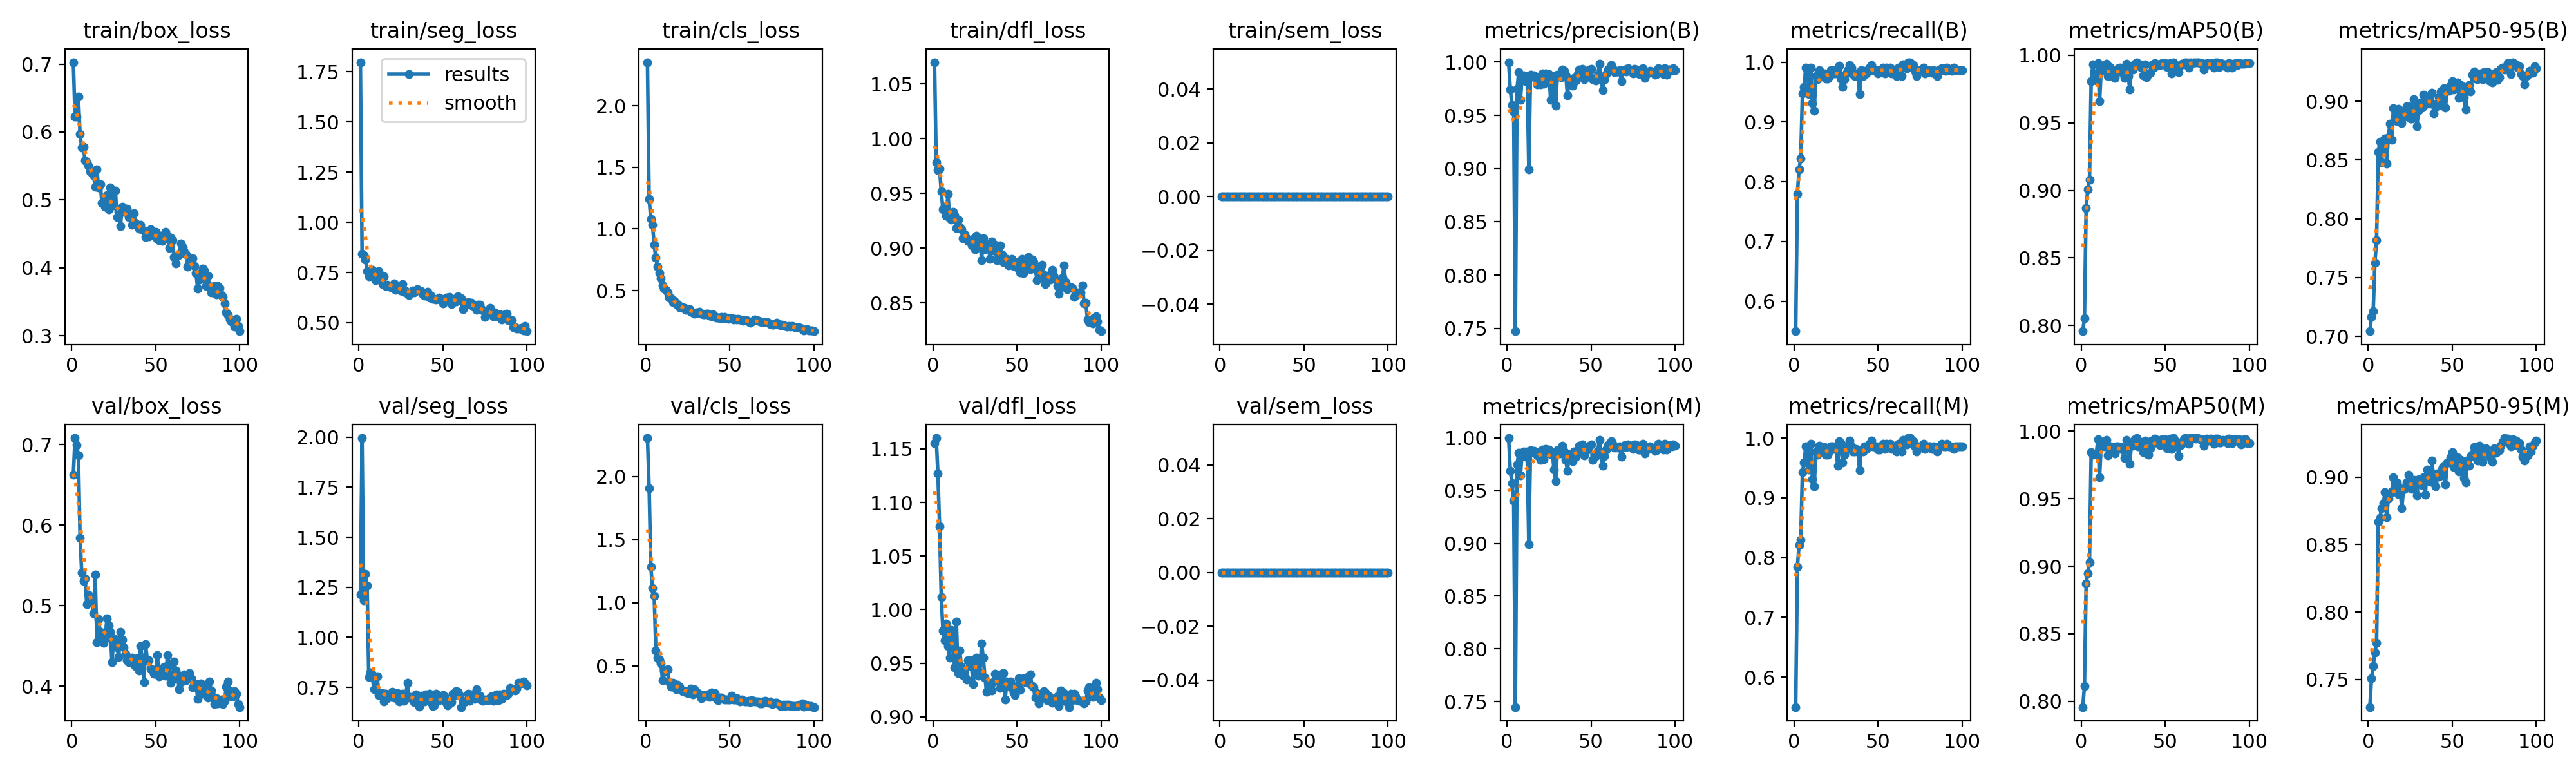

Source data for this figure (header and first rows):
epoch, time, train/box_loss, train/seg_loss, train/cls_loss, train/dfl_loss, train/sem_loss, metrics/precision(B), metrics/recall(B), metrics/mAP50(B), metrics/mAP50-95(B), metrics/precision(M), metrics/recall(M), metrics/mAP50(M), metrics/mAP50-95(M), val/box_loss, val/seg_loss, val/cls_loss, val/dfl_loss, val/sem_loss, lr/pg0, lr/pg1, lr/pg2
1, 39.87, 0.7029, 1.798, 2.353, 1.07, 0, 0.9999, 0.5499, 0.7958, 0.7044, 0.9999, 0.5499, 0.7958, 0.7296, 0.6623, 1.214, 2.306, 1.155, 0, 0.0004501, 0.0004501, 0.0004501
2, 65.18, 0.6226, 0.8443, 1.242, 0.9784, 0, 0.974, 0.7798, 0.8052, 0.7168, 0.9687, 0.7844, 0.8112, 0.7511, 0.708, 1.996, 1.91, 1.16, 0, 0.0009078, 0.0009078, 0.0009078
3, 84.33, 0.6226, 0.8364, 1.08, 0.9712, 0, 0.9599, 0.8211, 0.8871, 0.7212, 0.9574, 0.8211, 0.8873, 0.76, 0.6991, 1.186, 1.287, 1.127, 0, 0.001356, 0.001356, 0.001356
4, 101.9, 0.6518, 0.8156, 1.034, 0.9725, 0, 0.9535, 0.8395, 0.901, 0.7625, 0.9406, 0.8303, 0.8947, 0.7702, 0.6866, 1.318, 1.118, 1.077, 0, 0.001617, 0.001617, 0.001617
5, 119, 0.5966, 0.7555, 0.8709, 0.9516, 0, 0.7473, 0.9478, 0.9081, 0.7818, 0.7447, 0.9433, 0.9031, 0.7771, 0.5843, 1.259, 1.055, 1.012, 0, 0.001601, 0.001601, 0.001601
6, 135.9, 0.577, 0.7318, 0.7652, 0.9351, 0, 0.975, 0.9587, 0.9808, 0.8568, 0.975, 0.9587, 0.9843, 0.8667, 0.5413, 0.8017, 0.6222, 0.9806, 0, 0.001584, 0.001584, 0.001584
7, 152.8, 0.5779, 0.7513, 0.6966, 0.9378, 0, 0.9906, 0.9908, 0.9934, 0.8657, 0.986, 0.9862, 0.9828, 0.8697, 0.5306, 0.8253, 0.5628, 0.9717, 0, 0.001568, 0.001568, 0.001568
8, 169.8, 0.5578, 0.7635, 0.6422, 0.9294, 0, 0.9647, 0.9817, 0.9832, 0.8479, 0.9647, 0.9817, 0.9832, 0.8771, 0.5336, 0.8149, 0.5519, 0.9868, 0, 0.001551, 0.001551, 0.001551
9, 186.7, 0.5557, 0.7272, 0.5993, 0.9496, 0, 0.9856, 0.947, 0.9814, 0.8668, 0.9856, 0.947, 0.9828, 0.8805, 0.5016, 0.7394, 0.5195, 0.9658, 0, 0.001535, 0.001535, 0.001535
10, 203.7, 0.5504, 0.711, 0.5417, 0.927, 0, 0.9873, 0.9908, 0.994, 0.8684, 0.9873, 0.9908, 0.994, 0.8886, 0.5141, 0.7425, 0.3866, 0.9549, 0, 0.001518, 0.001518, 0.001518
11, 220.2, 0.5422, 0.7293, 0.5189, 0.9258, 0, 0.9824, 0.9312, 0.966, 0.8471, 0.9824, 0.9312, 0.966, 0.8701, 0.5106, 0.8035, 0.4622, 0.9812, 0, 0.001502, 0.001502, 0.001502
12, 236.9, 0.5394, 0.7566, 0.5053, 0.9328, 0, 0.987, 0.9191, 0.9901, 0.8696, 0.987, 0.9191, 0.9907, 0.8842, 0.5047, 0.7119, 0.4528, 0.9697, 0, 0.001485, 0.001485, 0.001485
13, 253.7, 0.5368, 0.7301, 0.4841, 0.9298, 0, 0.8992, 0.9771, 0.9917, 0.881, 0.8992, 0.9771, 0.9917, 0.8877, 0.4903, 0.7207, 0.4743, 0.9461, 0, 0.001469, 0.001469, 0.001469
14, 271.7, 0.5191, 0.6912, 0.4428, 0.9181, 0, 0.9881, 0.9715, 0.9888, 0.8674, 0.9881, 0.9715, 0.9888, 0.8894, 0.5383, 0.7202, 0.3737, 0.9887, 0, 0.001452, 0.001452, 0.001452
15, 288.4, 0.5451, 0.7307, 0.438, 0.9259, 0, 0.9865, 0.9867, 0.9937, 0.894, 0.9865, 0.9867, 0.9937, 0.9, 0.4545, 0.6789, 0.3339, 0.9406, 0, 0.001436, 0.001436, 0.001436
16, 305.3, 0.5179, 0.6817, 0.4085, 0.9193, 0, 0.9878, 0.9771, 0.9847, 0.8844, 0.9878, 0.9771, 0.9821, 0.8903, 0.4832, 0.7192, 0.3687, 0.9617, 0, 0.001419, 0.001419, 0.001419
17, 322, 0.5235, 0.6877, 0.4175, 0.9171, 0, 0.9858, 0.9771, 0.9913, 0.883, 0.9858, 0.9771, 0.9878, 0.8961, 0.4673, 0.6952, 0.3369, 0.9467, 0, 0.001403, 0.001403, 0.001403
18, 338.4, 0.496, 0.6823, 0.3904, 0.9092, 0, 0.979, 0.9809, 0.9887, 0.8932, 0.9836, 0.9855, 0.989, 0.8873, 0.4591, 0.7086, 0.3169, 0.939, 0, 0.001386, 0.001386, 0.001386
19, 354.7, 0.4962, 0.6771, 0.3916, 0.9122, 0, 0.9865, 0.9725, 0.9841, 0.8849, 0.9865, 0.9725, 0.987, 0.8915, 0.4536, 0.7026, 0.3524, 0.9381, 0, 0.00137, 0.00137, 0.00137
20, 371.1, 0.4894, 0.6825, 0.3637, 0.9088, 0, 0.9789, 0.9725, 0.9834, 0.8812, 0.9789, 0.9725, 0.9834, 0.8768, 0.4592, 0.7276, 0.3336, 0.935, 0, 0.001353, 0.001353, 0.001353
21, 387.6, 0.5067, 0.6949, 0.3689, 0.9063, 0, 0.9895, 0.9771, 0.9889, 0.8861, 0.9889, 0.9787, 0.989, 0.8907, 0.4843, 0.699, 0.3084, 0.9528, 0, 0.001337, 0.001337, 0.001337
22, 404.2, 0.4862, 0.6632, 0.3585, 0.9064, 0, 0.9798, 0.9862, 0.9905, 0.8908, 0.9798, 0.9862, 0.9888, 0.8915, 0.4752, 0.7007, 0.2984, 0.9529, 0, 0.00132, 0.00132, 0.00132
23, 420.6, 0.5186, 0.6735, 0.3581, 0.9023, 0, 0.9895, 0.9862, 0.9908, 0.8957, 0.9895, 0.9862, 0.9874, 0.896, 0.4672, 0.7206, 0.2952, 0.9467, 0, 0.001304, 0.001304, 0.001304
24, 437.2, 0.4953, 0.6768, 0.3437, 0.9081, 0, 0.9868, 0.9817, 0.9878, 0.8958, 0.9868, 0.9817, 0.9882, 0.9019, 0.4303, 0.6793, 0.2983, 0.9307, 0, 0.001287, 0.001287, 0.001287
25, 453.8, 0.4921, 0.6591, 0.3441, 0.8986, 0, 0.9887, 0.9817, 0.9885, 0.8851, 0.9887, 0.9817, 0.986, 0.8962, 0.4598, 0.6894, 0.2858, 0.9506, 0, 0.001271, 0.001271, 0.001271
26, 470.5, 0.5135, 0.6931, 0.3497, 0.9112, 0, 0.9644, 0.9817, 0.9833, 0.885, 0.9845, 0.9541, 0.9802, 0.8914, 0.4513, 0.7178, 0.2873, 0.9554, 0, 0.001254, 0.001254, 0.001254
27, 486.9, 0.4743, 0.6532, 0.326, 0.9033, 0, 0.9867, 0.9946, 0.9936, 0.9016, 0.9867, 0.9946, 0.9936, 0.898, 0.4482, 0.6817, 0.319, 0.9384, 0, 0.001238, 0.001238, 0.001238
28, 503.5, 0.482, 0.6583, 0.3243, 0.9085, 0, 0.9839, 0.9719, 0.9848, 0.8947, 0.9701, 0.9905, 0.9891, 0.8955, 0.4363, 0.7122, 0.2764, 0.941, 0, 0.001221, 0.001221, 0.001221
29, 520, 0.461, 0.645, 0.3149, 0.8892, 0, 0.9593, 0.9587, 0.9746, 0.8789, 0.9593, 0.9587, 0.9759, 0.8865, 0.4674, 0.7721, 0.3149, 0.9685, 0, 0.001205, 0.001205, 0.001205
30, 536.4, 0.4901, 0.6376, 0.3257, 0.9089, 0, 0.9883, 0.9717, 0.9917, 0.8921, 0.9883, 0.9717, 0.9917, 0.8983, 0.4576, 0.6983, 0.2894, 0.9551, 0, 0.001188, 0.001188, 0.001188
31, 553.1, 0.4822, 0.6506, 0.3204, 0.8989, 0, 0.9871, 0.9817, 0.9895, 0.899, 0.9871, 0.9817, 0.9895, 0.8965, 0.4486, 0.7027, 0.2824, 0.9364, 0, 0.001172, 0.001172, 0.001172
32, 569.6, 0.4819, 0.6617, 0.3278, 0.9034, 0, 0.9855, 0.9862, 0.9939, 0.8946, 0.9855, 0.9862, 0.9939, 0.8941, 0.4402, 0.6885, 0.2739, 0.9231, 0, 0.001155, 0.001155, 0.001155
33, 586.3, 0.4867, 0.6519, 0.3147, 0.9031, 0, 0.9928, 0.9954, 0.9948, 0.9056, 0.9928, 0.9954, 0.9948, 0.8999, 0.432, 0.677, 0.246, 0.9274, 0, 0.001139, 0.001139, 0.001139
34, 602.7, 0.475, 0.6605, 0.31, 0.8899, 0, 0.992, 0.9908, 0.9935, 0.8975, 0.9873, 0.9862, 0.9888, 0.8868, 0.4301, 0.7159, 0.2596, 0.9301, 0, 0.001122, 0.001122, 0.001122
35, 619.1, 0.474, 0.6679, 0.3092, 0.906, 0, 0.9884, 0.98, 0.9934, 0.9037, 0.979, 0.9779, 0.9922, 0.9054, 0.4327, 0.6716, 0.2671, 0.9244, 0, 0.001106, 0.001106, 0.001106
36, 635.7, 0.4633, 0.6598, 0.3125, 0.8978, 0, 0.9686, 0.9771, 0.9908, 0.9024, 0.9686, 0.9771, 0.9912, 0.905, 0.4358, 0.6545, 0.2626, 0.9324, 0, 0.001089, 0.001089, 0.001089
37, 652, 0.4801, 0.6558, 0.313, 0.9028, 0, 0.9844, 0.9814, 0.9851, 0.8978, 0.9844, 0.9814, 0.9846, 0.8963, 0.4276, 0.7078, 0.274, 0.94, 0, 0.001073, 0.001073, 0.001073
38, 668.3, 0.4659, 0.6425, 0.2994, 0.8891, 0, 0.9842, 0.9771, 0.9932, 0.9069, 0.9842, 0.9771, 0.9932, 0.912, 0.4249, 0.6797, 0.2545, 0.9339, 0, 0.001056, 0.001056, 0.001056
39, 684.8, 0.4626, 0.6332, 0.293, 0.895, 0, 0.978, 0.9465, 0.9835, 0.8898, 0.978, 0.9465, 0.9835, 0.897, 0.4345, 0.6805, 0.2919, 0.9345, 0, 0.00104, 0.00104, 0.00104
40, 701.1, 0.4572, 0.6471, 0.3051, 0.9026, 0, 0.9851, 0.9862, 0.9863, 0.8972, 0.987, 0.9806, 0.9826, 0.893, 0.4193, 0.7143, 0.2828, 0.9269, 0, 0.001023, 0.001023, 0.001023
41, 717.7, 0.4629, 0.654, 0.2938, 0.894, 0, 0.9825, 0.9771, 0.9873, 0.8955, 0.9825, 0.9771, 0.9873, 0.9028, 0.4496, 0.6955, 0.2852, 0.9399, 0, 0.001007, 0.001007, 0.001007
42, 734, 0.4555, 0.6259, 0.2826, 0.8873, 0, 0.9886, 0.986, 0.9929, 0.9031, 0.9886, 0.986, 0.9929, 0.9005, 0.4319, 0.7182, 0.244, 0.9407, 0, 0.0009904, 0.0009904, 0.0009904
43, 750.2, 0.4544, 0.635, 0.2829, 0.8892, 0, 0.9928, 0.9817, 0.991, 0.9082, 0.9928, 0.9817, 0.991, 0.9031, 0.4055, 0.6769, 0.2277, 0.9161, 0, 0.0009739, 0.0009739, 0.0009739
44, 766.5, 0.4456, 0.6182, 0.2751, 0.89, 0, 0.989, 0.9862, 0.9943, 0.8988, 0.989, 0.9862, 0.9943, 0.906, 0.4521, 0.658, 0.2481, 0.9329, 0, 0.0009574, 0.0009574, 0.0009574
45, 782.7, 0.4483, 0.617, 0.2842, 0.884, 0, 0.9937, 0.9906, 0.9922, 0.911, 0.9937, 0.9906, 0.9922, 0.9086, 0.4326, 0.6612, 0.2469, 0.9286, 0, 0.0009409, 0.0009409, 0.0009409
46, 799.2, 0.4466, 0.6143, 0.278, 0.8881, 0, 0.9836, 0.9954, 0.9931, 0.8947, 0.9836, 0.9954, 0.9931, 0.8946, 0.432, 0.7193, 0.238, 0.9328, 0, 0.0009244, 0.0009244, 0.0009244
47, 815.6, 0.4565, 0.6191, 0.287, 0.8901, 0, 0.9885, 0.9862, 0.993, 0.9104, 0.9885, 0.9862, 0.9897, 0.9107, 0.4217, 0.6833, 0.2342, 0.9271, 0, 0.0009078, 0.0009078, 0.0009078
48, 832.1, 0.449, 0.6242, 0.2755, 0.8838, 0, 0.9887, 0.9862, 0.9941, 0.9087, 0.9887, 0.9862, 0.9941, 0.9106, 0.4192, 0.6916, 0.2312, 0.9228, 0, 0.0008913, 0.0008913, 0.0008913
49, 848.6, 0.4499, 0.6117, 0.2724, 0.8872, 0, 0.9927, 0.9862, 0.9942, 0.9132, 0.9927, 0.9862, 0.9942, 0.9144, 0.4155, 0.6881, 0.2355, 0.9204, 0, 0.0008748, 0.0008748, 0.0008748
50, 865.1, 0.4527, 0.597, 0.2773, 0.8823, 0, 0.9939, 0.9808, 0.9942, 0.9169, 0.9939, 0.9808, 0.9942, 0.9183, 0.4201, 0.7121, 0.2351, 0.9289, 0, 0.0008583, 0.0008583, 0.0008583
51, 881.6, 0.442, 0.6054, 0.2765, 0.8876, 0, 0.9837, 0.9856, 0.9916, 0.9098, 0.9791, 0.981, 0.9875, 0.9073, 0.4386, 0.7054, 0.2626, 0.9357, 0, 0.0008418, 0.0008418, 0.0008418
52, 898, 0.4406, 0.6262, 0.2636, 0.878, 0, 0.9835, 0.9862, 0.9927, 0.9128, 0.9835, 0.9862, 0.9927, 0.9121, 0.4123, 0.6734, 0.2353, 0.925, 0, 0.0008253, 0.0008253, 0.0008253
53, 914.3, 0.4468, 0.6249, 0.2723, 0.8898, 0, 0.9826, 0.9908, 0.9945, 0.9158, 0.9826, 0.9908, 0.9945, 0.9144, 0.4173, 0.6589, 0.2329, 0.9337, 0, 0.0008088, 0.0008088, 0.0008088
54, 930.5, 0.4395, 0.6271, 0.2675, 0.8772, 0, 0.9878, 0.9813, 0.9866, 0.9029, 0.9878, 0.9813, 0.9867, 0.9039, 0.4141, 0.6711, 0.2432, 0.9356, 0, 0.0007923, 0.0007923, 0.0007923
55, 946.8, 0.4458, 0.5929, 0.2691, 0.8815, 0, 0.9982, 0.9908, 0.9949, 0.9136, 0.9982, 0.9908, 0.9949, 0.9125, 0.4243, 0.6753, 0.2266, 0.9324, 0, 0.0007758, 0.0007758, 0.0007758
56, 963.2, 0.4526, 0.6064, 0.2664, 0.8859, 0, 0.9843, 0.9862, 0.9929, 0.9092, 0.9843, 0.9862, 0.9904, 0.9107, 0.413, 0.7174, 0.2173, 0.9315, 0, 0.0007593, 0.0007593, 0.0007593
57, 979.3, 0.4474, 0.6177, 0.263, 0.8916, 0, 0.9734, 0.9908, 0.9922, 0.9035, 0.9734, 0.9908, 0.9922, 0.8995, 0.4388, 0.7096, 0.233, 0.9379, 0, 0.0007428, 0.0007428, 0.0007428
58, 995.7, 0.4289, 0.6057, 0.2543, 0.8809, 0, 0.9831, 0.9813, 0.9875, 0.8927, 0.9831, 0.9813, 0.9817, 0.8959, 0.4256, 0.7304, 0.2253, 0.9393, 0, 0.0007263, 0.0007263, 0.0007263
59, 1012, 0.444, 0.63, 0.2585, 0.8895, 0, 0.989, 0.9862, 0.993, 0.9118, 0.989, 0.9862, 0.9899, 0.9124, 0.4042, 0.7264, 0.2171, 0.9286, 0, 0.0007098, 0.0007098, 0.0007098
60, 1028, 0.4404, 0.6108, 0.2618, 0.8873, 0, 0.9931, 0.9817, 0.9938, 0.9135, 0.9931, 0.9817, 0.9906, 0.9086, 0.4081, 0.7077, 0.2168, 0.9273, 0, 0.0006933, 0.0006933, 0.0006933
... 40 more rows
